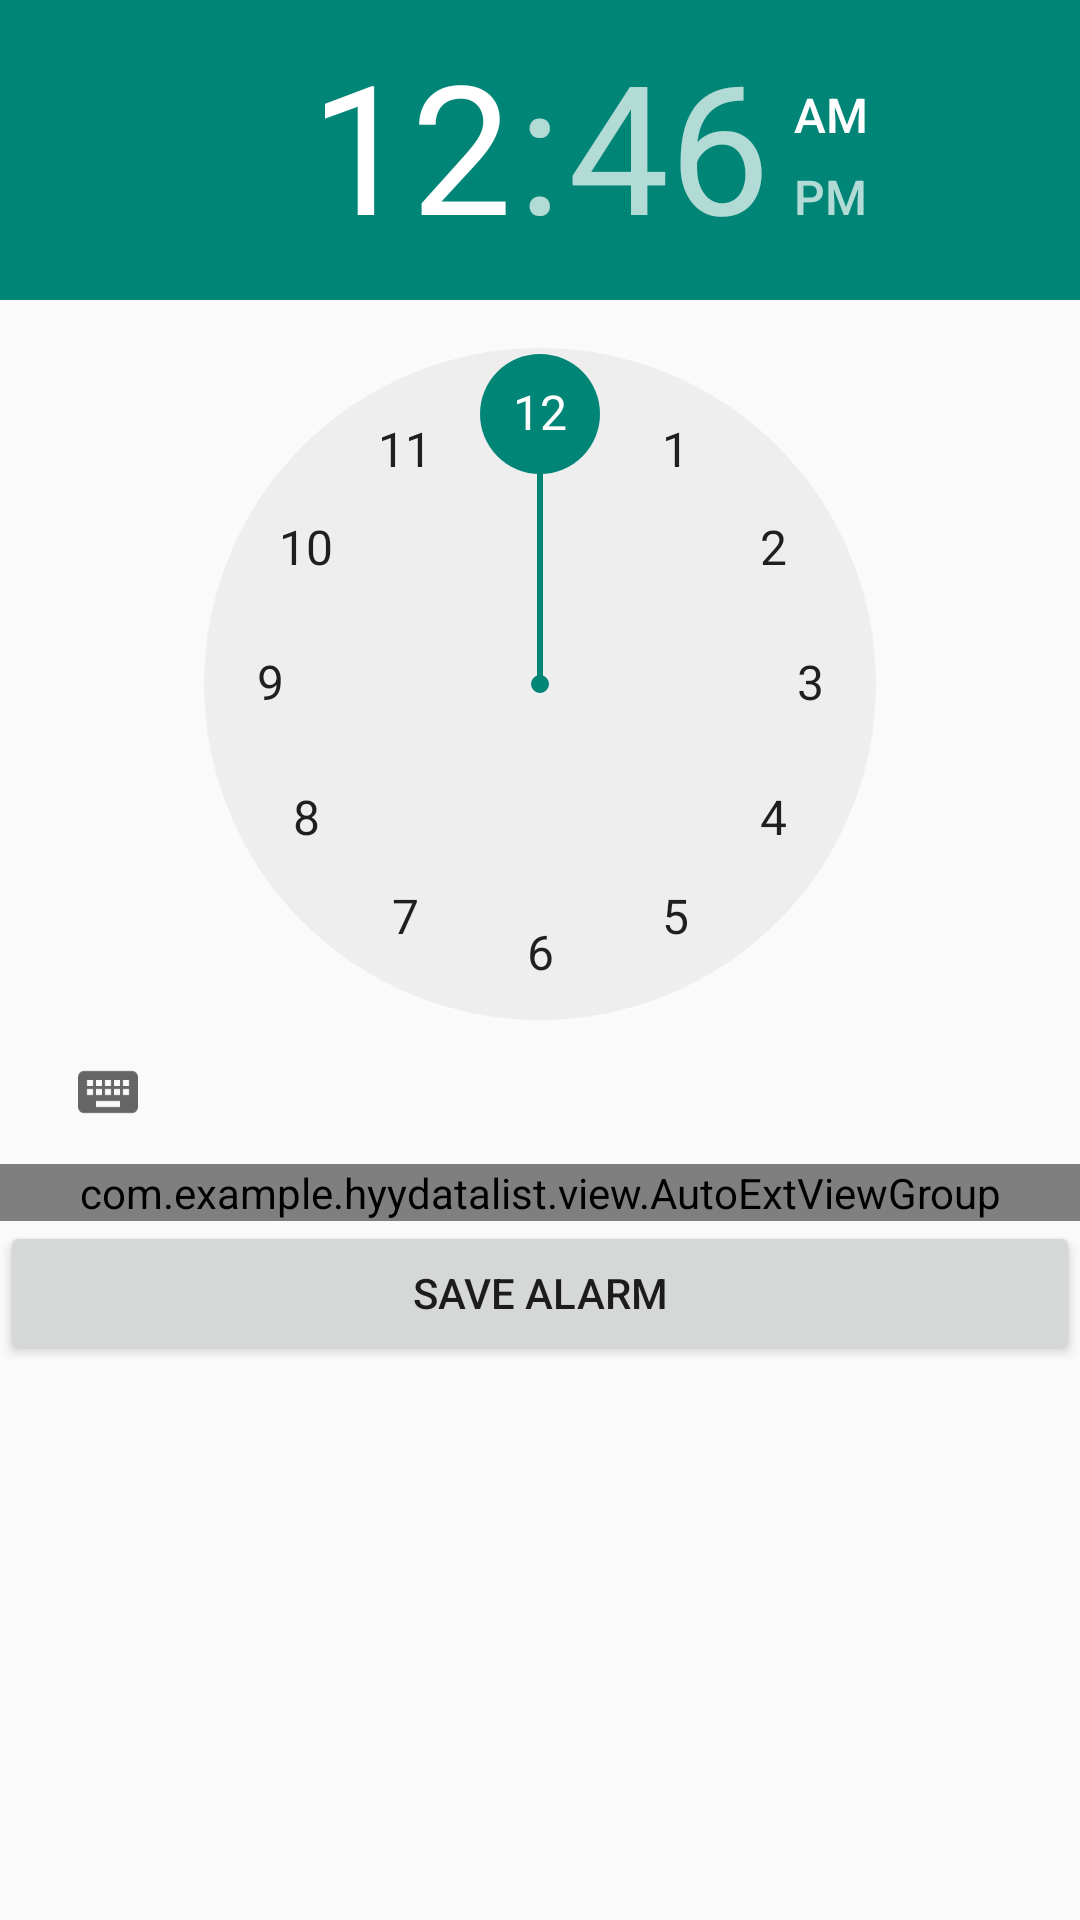

Produce the Android XML layout that renders to this screen, including the resource entries it uses.
<!-- AndroidManifest.xml: application theme Theme.AppCompat.Light.DarkActionBar -->
<!-- res/layout/activity_alarmconfig.xml -->
<?xml version="1.0" encoding="utf-8"?>
<LinearLayout xmlns:android="http://schemas.android.com/apk/res/android"
    android:layout_width="match_parent"
    android:layout_height="match_parent"
    android:id="@+id/ll_alarmconfig_view"
    android:orientation="vertical" >

    <TimePicker
        android:id="@+id/tpPicker"
        android:layout_width="match_parent"
        android:layout_height="wrap_content" >
    </TimePicker>

    <LinearLayout
        android:layout_width="match_parent"
        android:layout_height="wrap_content" >

        <com.example.hyydatalist.view.AutoExtViewGroup
            android:layout_width="match_parent"
            android:layout_height="wrap_content" >

            <TextView
                android:id="@+id/day0"
                android:layout_width="wrap_content"
                android:layout_height="wrap_content"
                android:background="@drawable/btn_day_unselected"
                android:textSize="20sp"
                android:text="@string/day0" />

            <TextView
                android:id="@+id/day1"
                android:layout_width="wrap_content"
                android:layout_height="wrap_content"
                android:background="@drawable/btn_day_unselected"
                android:textSize="20sp"
                android:text="@string/day1" />

            <TextView
                android:id="@+id/day2"
                android:layout_width="wrap_content"
                android:layout_height="wrap_content"
                android:background="@drawable/btn_day_unselected"
                android:textSize="20sp"
                android:text="@string/day2" />

            <TextView
                android:id="@+id/day3"
                android:layout_width="wrap_content"
                android:layout_height="wrap_content"
                android:background="@drawable/btn_day_unselected"
                android:textSize="20sp"
                android:text="@string/day3" />

            <TextView
                android:id="@+id/day4"
                android:layout_width="wrap_content"
                android:layout_height="wrap_content"
                android:background="@drawable/btn_day_unselected"
                android:textSize="20sp"
                android:text="@string/day4" />

            <TextView
                android:id="@+id/day5"
                android:layout_width="wrap_content"
                android:layout_height="wrap_content"
                android:background="@drawable/btn_day_unselected"
                android:textSize="20sp"
                android:text="@string/day5" />

            <TextView
                android:id="@+id/day6"
                android:layout_width="wrap_content"
                android:layout_height="wrap_content"
                android:background="@drawable/btn_day_unselected"
                android:textSize="20sp"
                android:text="@string/day6" />
        </com.example.hyydatalist.view.AutoExtViewGroup>
    </LinearLayout>

    <Button
        android:id="@+id/btnSaveAlarm"
        android:layout_width="match_parent"
        android:layout_height="wrap_content"
        android:text="@string/save_alarm" >
    </Button>

    <Button
        android:id="@+id/btnPauseAlarm"
        android:layout_width="match_parent"
        android:layout_height="wrap_content"
        android:text="@string/pause_alarm"
        android:visibility="gone" >
    </Button>

    <Button
        android:id="@+id/btnResumeAlarm"
        android:layout_width="match_parent"
        android:layout_height="wrap_content"
        android:text="@string/resume_alarm"
        android:visibility="gone" >
    </Button>

</LinearLayout>
<!-- resources referenced by this layout -->
<resources>
  <string name="day0">Sunday</string>
  <string name="day1">Monday</string>
  <string name="day2">Tuesday</string>
  <string name="day3">Wednesday</string>
  <string name="day4">Thursday</string>
  <string name="day5">Friday</string>
  <string name="day6">Saturday</string>
  <string name="pause_alarm">Pause Alarm</string>
  <string name="resume_alarm">Resume Alarm</string>
  <string name="save_alarm">Save Alarm</string>
</resources>
